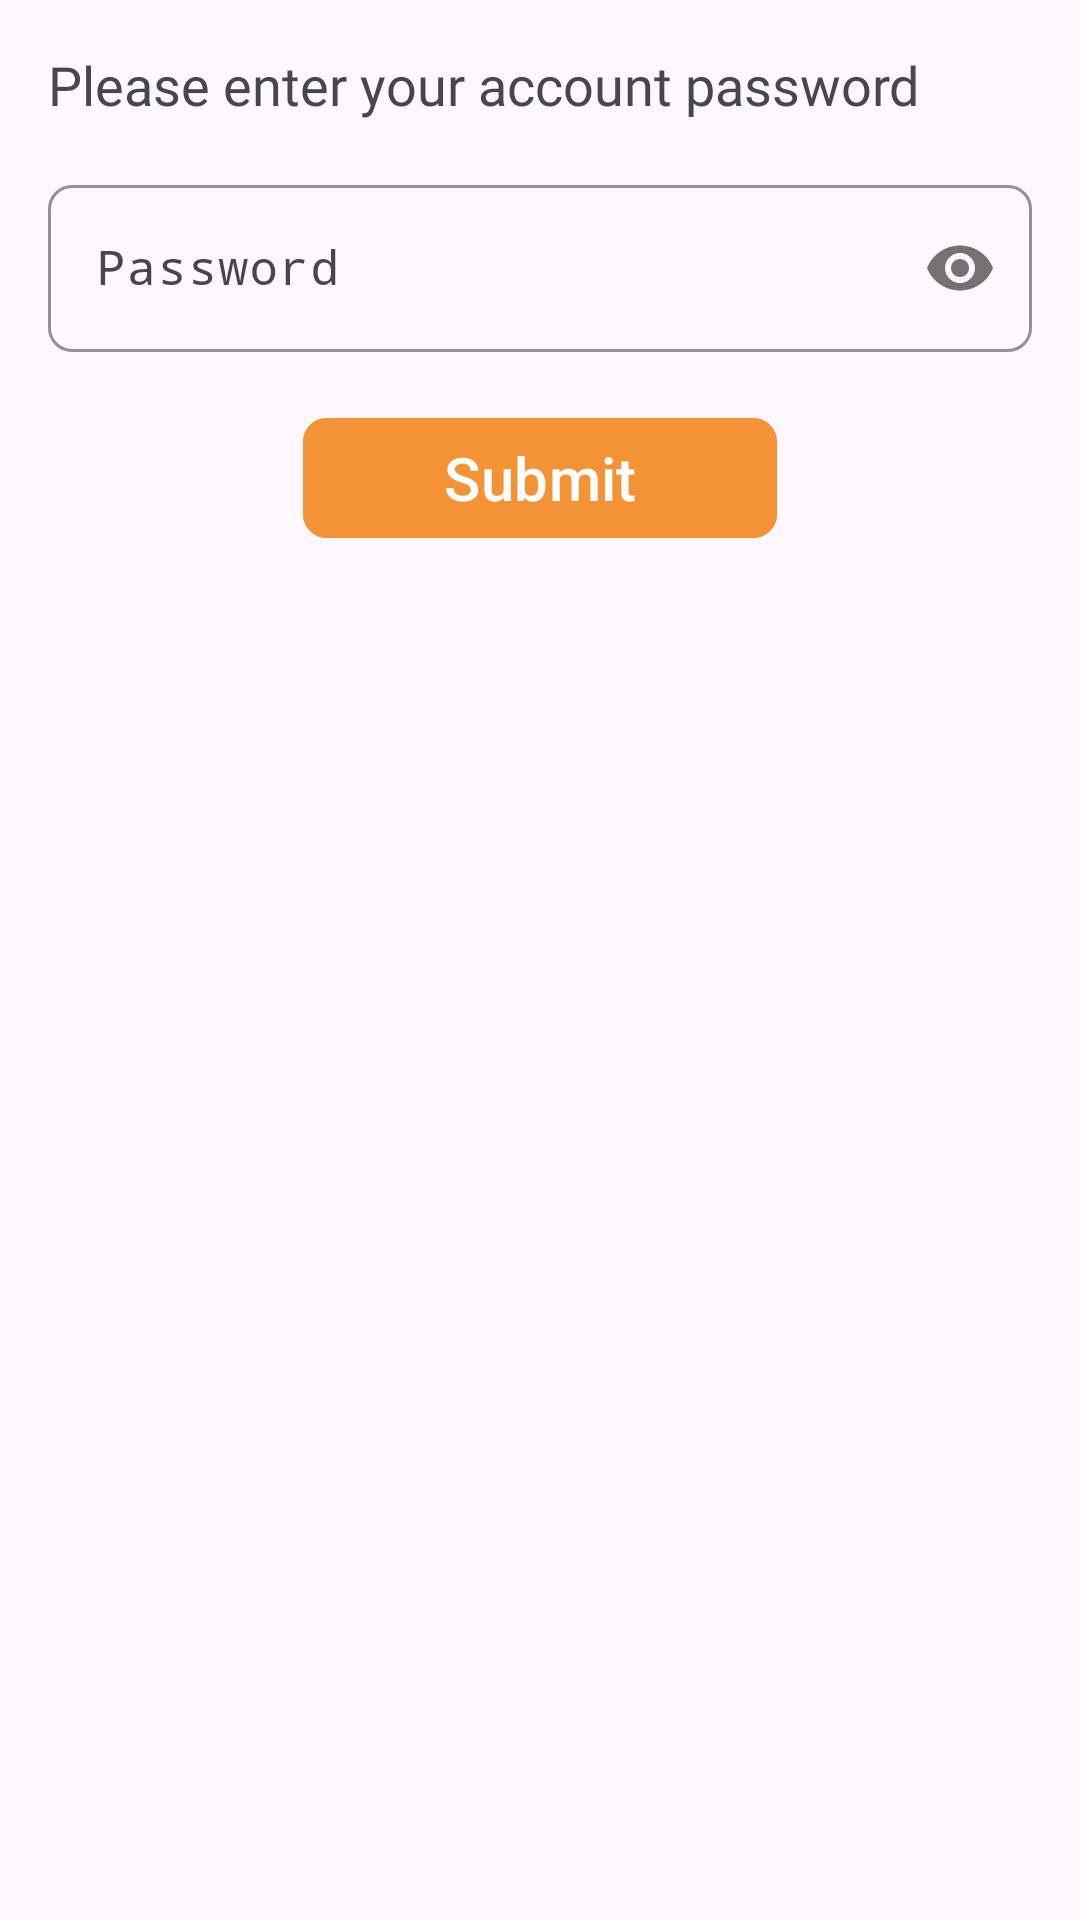

Produce the Android XML layout that renders to this screen, including the resource entries it uses.
<!-- AndroidManifest.xml: application theme Theme.FCM_Kotlin -->
<!-- res/layout/custom_password_dialog.xml -->
<?xml version="1.0" encoding="utf-8"?>
<LinearLayout xmlns:android="http://schemas.android.com/apk/res/android"
    xmlns:app="http://schemas.android.com/apk/res-auto"
    android:orientation="vertical"
    android:layout_width="match_parent"
    android:layout_height="match_parent"
    android:padding="16dp">

    <TextView
        android:layout_width="match_parent"
        android:layout_height="wrap_content"
        android:fontFamily="@font/proxima_nova_medium"
        android:text="Please enter your account password"
        android:textSize="18sp"/>

    <com.google.android.material.textfield.TextInputLayout
        android:id="@+id/passwordTextInputLayoutDialog"
        android:layout_width="match_parent"
        android:layout_height="wrap_content"
        android:layout_marginTop="16dp"
        app:boxBackgroundMode="outline"
        app:boxStrokeColor="@color/black"
        app:boxCornerRadiusBottomEnd="8dp"
        app:boxCornerRadiusBottomStart="8dp"
        app:boxCornerRadiusTopEnd="8dp"
        app:boxCornerRadiusTopStart="8dp"

        app:passwordToggleEnabled="true">

        <com.google.android.material.textfield.TextInputEditText
            android:id="@+id/txtDialogPassword"
            android:layout_width="match_parent"
            android:layout_height="wrap_content"
            android:inputType="textPassword"
            android:imeOptions="actionNext"
            android:hint="Password"
            android:fontFamily="monospace"
            />

    </com.google.android.material.textfield.TextInputLayout>
    <com.google.android.material.button.MaterialButton
        android:id="@+id/btnSubmitDialog"
        android:imeOptions="actionDone"
        android:layout_width="match_parent"
        android:layout_height="wrap_content"
        android:layout_marginHorizontal="85dp"
        android:layout_marginTop="18dp"
        android:backgroundTint="@color/light_orange"
        android:text="Submit"
        android:layout_marginBottom="16dp"
        android:textSize="20sp"
        app:cornerRadius="8dp"
        />

</LinearLayout>
<!-- resources referenced by this layout -->
<resources>
  <color name="black">#FF000000</color>
  <color name="light_orange">#F49336 </color>
  <style name="Theme.FCM_Kotlin" parent="Base.Theme.FCM_Kotlin_Light" />
  <style name="Base.Theme.FCM_Kotlin_Light" parent="Theme.Material3.DayNight.NoActionBar">
          
          <item name="colorPrimary">@color/app_theme</item>
      </style>
  <color name="app_theme">#F49336 </color>
</resources>
